Run: headless pygame with SDL's dummy video driver; simulated clock (each Clock.tick advances the game by its frame time, no real sleeping); random seed 0; keys injected as events and as key.get_pressed() state; no mouse input.
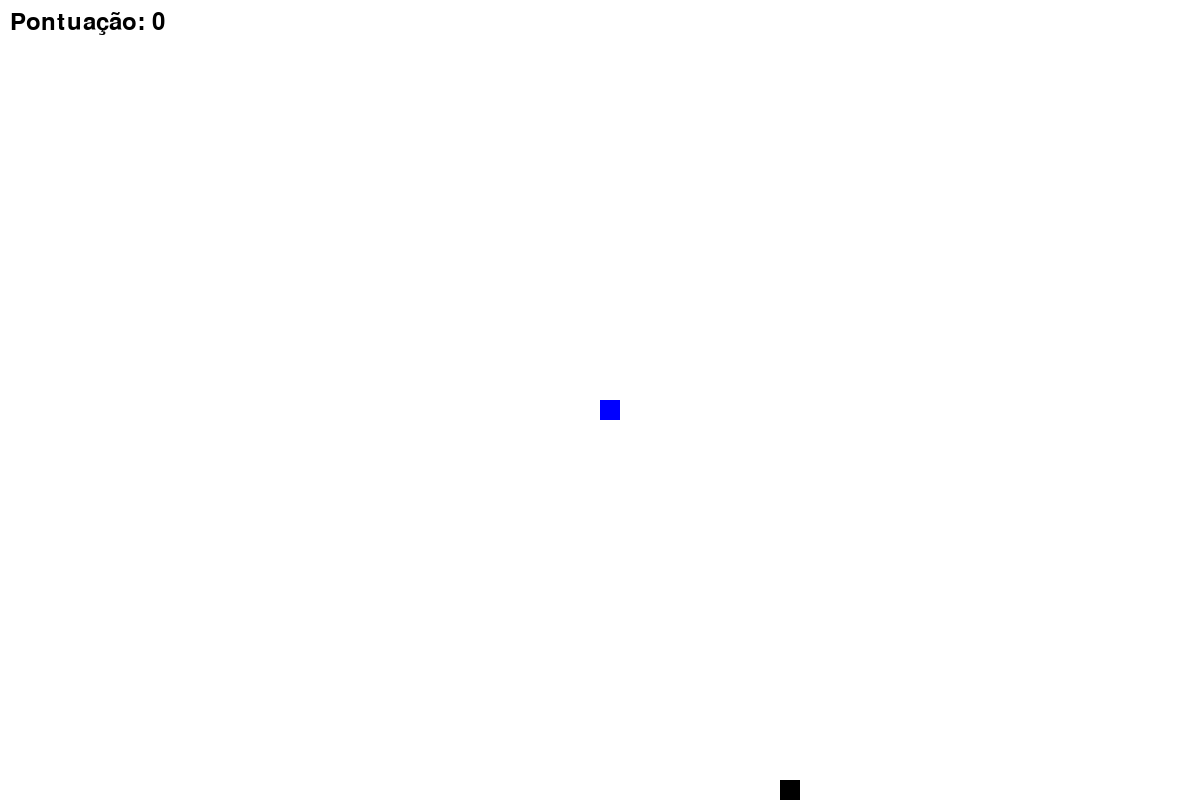
Frame 1 of 2 · flips 1–60 · no input
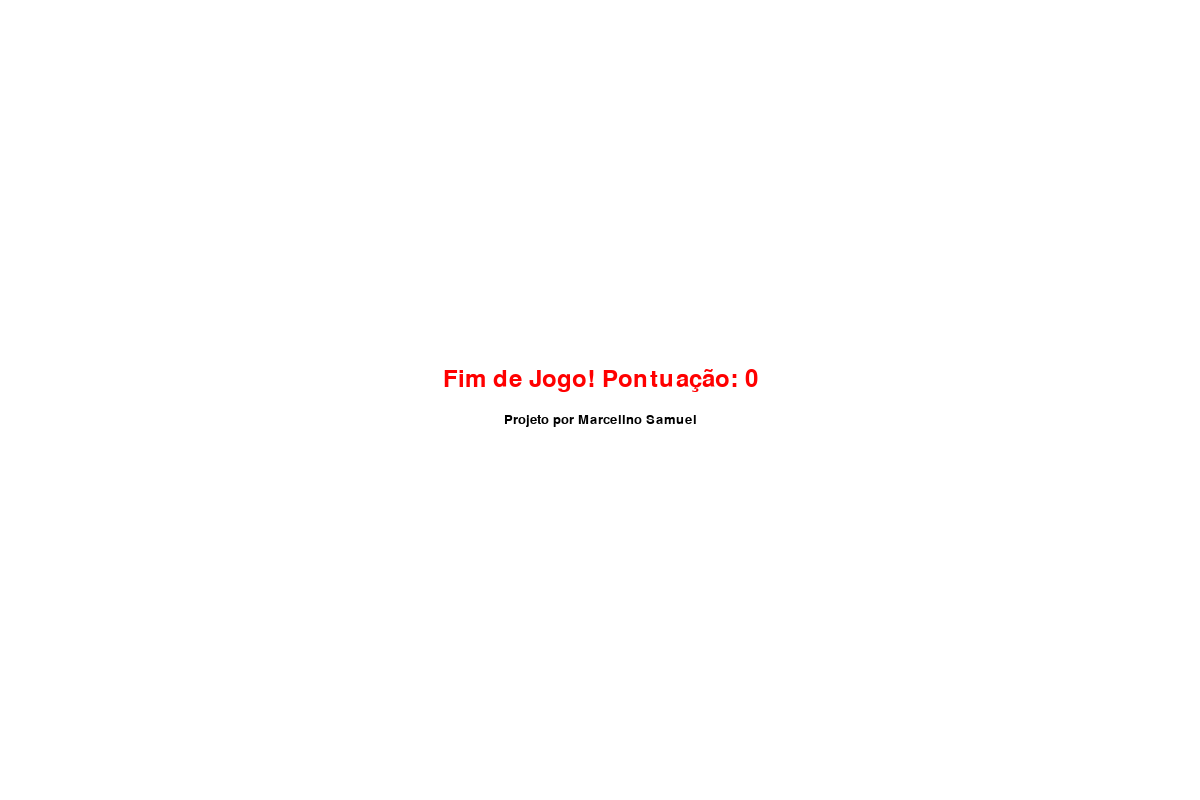
Frame 2 of 2 · flips 61–180 · tapped SPACE, RETURN · held RIGHT (→), D (game ended)

The pygame program that drew these frames:

# pip install pygame

import pygame
import time
import random

pygame.init()

# Configuração da tela
largura = 1200
altura = 800
tela = pygame.display.set_mode((largura, altura))
pygame.display.set_caption("Jogo da Cobrinha")

# Cores
Preto = (0, 0, 0)
Branco = (255, 255, 255)
Vermelho = (255, 0, 0)
Azul = (0, 0, 255)

# Relógio
clock = pygame.time.Clock()
velocidade = 15

# Tamanho do bloco
tamanho_bloco = 20

# Fontes
fonte = pygame.font.SysFont(None, 35)
fonte_autor = pygame.font.SysFont(None, 20)

def mostrar_pontuacao(pontos):
    texto = fonte.render("Pontuação: " + str(pontos), True, Preto)
    tela.blit(texto, [10, 10])

def jogo():
    x = largura // 2
    y = altura // 2
    x_mudanca = 0
    y_mudanca = 0

    cobra = []
    comprimento_cobra = 1

    comida_x = round(random.randrange(0, largura - tamanho_bloco) / 20.0) * 20
    comida_y = round(random.randrange(0, altura - tamanho_bloco) / 20.0) * 20

    fim_de_jogo = False

    while not fim_de_jogo:
        for evento in pygame.event.get():
            if evento.type == pygame.QUIT:
                fim_de_jogo = True
            elif evento.type == pygame.KEYDOWN:
                if evento.key == pygame.K_LEFT:
                    x_mudanca = -tamanho_bloco
                    y_mudanca = 0
                elif evento.key == pygame.K_RIGHT:
                    x_mudanca = tamanho_bloco
                    y_mudanca = 0
                elif evento.key == pygame.K_UP:
                    y_mudanca = -tamanho_bloco
                    x_mudanca = 0
                elif evento.key == pygame.K_DOWN:
                    y_mudanca = tamanho_bloco
                    x_mudanca = 0

        x += x_mudanca
        y += y_mudanca

        if x >= largura or x < 0 or y >= altura or y < 0:
            fim_de_jogo = True

        tela.fill(Branco)
        pygame.draw.rect(tela, Preto, [comida_x, comida_y, tamanho_bloco, tamanho_bloco])

        cabeca = [x, y]
        cobra.append(cabeca)

        if len(cobra) > comprimento_cobra:
            del cobra[0]

        for bloco in cobra[:-1]:
            if bloco == cabeca:
                fim_de_jogo = True

        for bloco in cobra:
            pygame.draw.rect(tela, Azul, [bloco[0], bloco[1], tamanho_bloco, tamanho_bloco])

        mostrar_pontuacao(comprimento_cobra - 1)
        pygame.display.update()

        if x == comida_x and y == comida_y:
            comida_x = round(random.randrange(0, largura - tamanho_bloco) / 20.0) * 20
            comida_y = round(random.randrange(0, altura - tamanho_bloco) / 20.0) * 20
            comprimento_cobra += 1

        clock.tick(velocidade)

    # TELA DE FIM DE JOGO 
    tela.fill(Branco)

    texto_fim = fonte.render(
        "Fim de Jogo! Pontuação: " + str(comprimento_cobra - 1),
        True,
        Vermelho
    )

    texto_autor = fonte_autor.render(
        "Projeto por Marcelino Samuel",
        True,
        Preto
    )

    rect_fim = texto_fim.get_rect(center=(largura // 2, altura // 2 - 20))
    rect_autor = texto_autor.get_rect(center=(largura // 2, altura // 2 + 20))

    tela.blit(texto_fim, rect_fim)
    tela.blit(texto_autor, rect_autor)

    pygame.display.update()
    time.sleep(3)

    pygame.quit()

if __name__ == "__main__":
    jogo()
